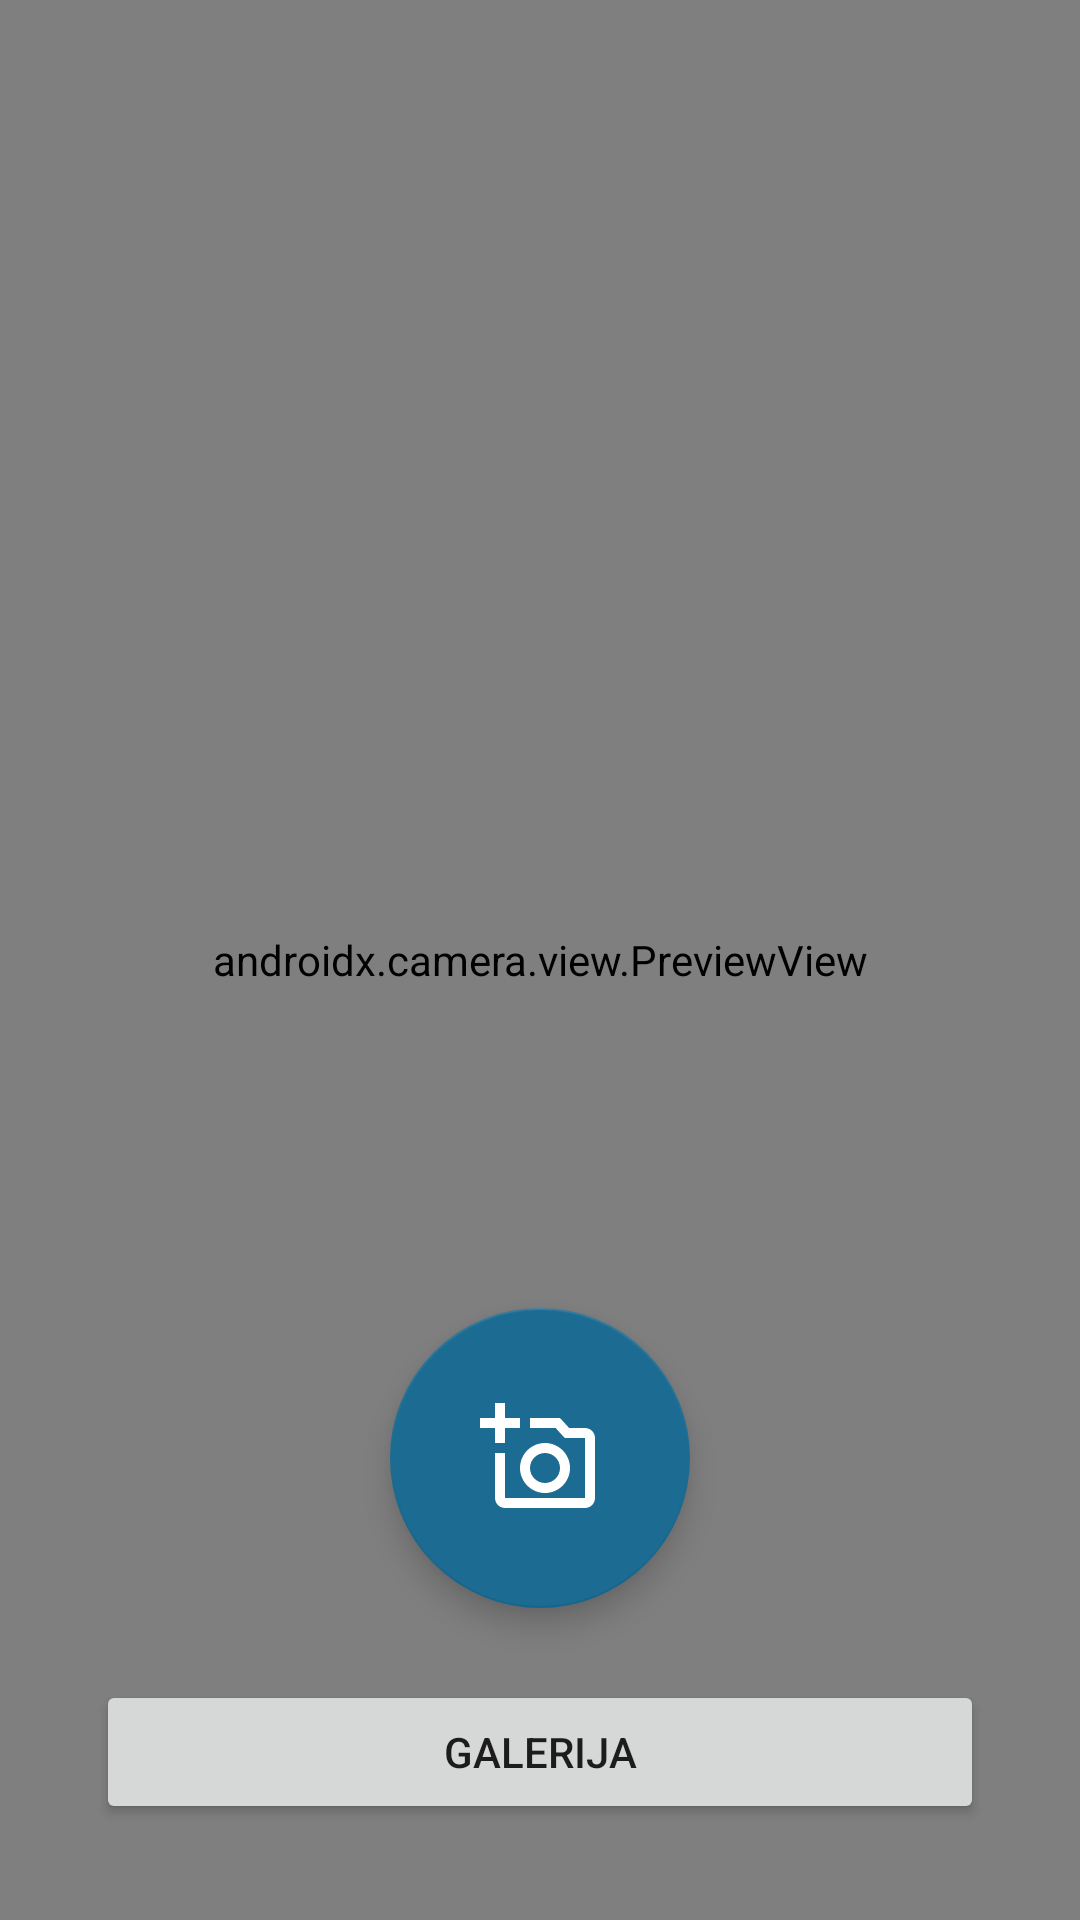

The Android layout XML behind this screen, and the referenced resources:
<!-- AndroidManifest.xml: application theme Theme.MosisCaching -->
<!-- res/layout/fragment_camera.xml -->
<?xml version="1.0" encoding="utf-8"?>
<androidx.constraintlayout.widget.ConstraintLayout xmlns:android="http://schemas.android.com/apk/res/android"
    xmlns:app="http://schemas.android.com/apk/res-auto"
    xmlns:tools="http://schemas.android.com/tools"
    android:layout_width="match_parent"
    android:layout_height="match_parent"
    tools:context=".MainActivity">

    <androidx.camera.view.PreviewView
        android:id="@+id/viewFinder"
        android:layout_width="match_parent"
        android:layout_height="match_parent" />

    <com.google.android.material.floatingactionbutton.FloatingActionButton
        android:id="@+id/image_capture_button"
        android:layout_width="wrap_content"
        android:layout_height="wrap_content"
        android:layout_marginBottom="24dp"
        android:elevation="2dp"
        app:tint="@null"
        app:backgroundTint="@color/dark_blue"
        app:fabCustomSize="100dp"
        app:fabSize="auto"
        app:layout_constraintBottom_toTopOf="@+id/button3"
        app:layout_constraintEnd_toEndOf="parent"
        app:layout_constraintLeft_toLeftOf="parent"
        app:layout_constraintStart_toStartOf="parent"
        app:maxImageSize="40dp"
        app:rippleColor="@color/white"
        app:srcCompat="@drawable/outline_add_a_photo_24" />

    <Button
        android:id="@+id/button3"
        android:layout_width="0dp"
        android:layout_height="wrap_content"
        android:layout_marginStart="32dp"
        android:layout_marginEnd="32dp"
        android:layout_marginBottom="32dp"
        android:foregroundTint="#80FFFFFF"
        android:text="Galerija"
        app:layout_constraintBottom_toBottomOf="parent"
        app:layout_constraintEnd_toEndOf="parent"
        app:layout_constraintStart_toStartOf="parent" />

</androidx.constraintlayout.widget.ConstraintLayout>
<!-- resources referenced by this layout -->
<resources>
  <color name="dark_blue">#1B6B93</color>
  <color name="white">#FFFFFFFF</color>
  <!-- drawable outline_add_a_photo_24 (drawable) -->
  <vector android:height="48dp"
      android:tint="#FFFFFF"
      android:viewportHeight="24"
      android:viewportWidth="24"
      android:width="48dp"
      xmlns:android="http://schemas.android.com/apk/res/android">
      <path
          android:fillColor="@android:color/white"
          android:pathData="M21,6h-3.17L16,4h-6v2h5.12l1.83,2L21,8v12L5,20v-9L3,11v9c0,1.1 0.9,2 2,2h16c1.1,0 2,-0.9 2,-2L23,8c0,-1.1 -0.9,-2 -2,-2zM8,14c0,2.76 2.24,5 5,5s5,-2.24 5,-5 -2.24,-5 -5,-5 -5,2.24 -5,5zM13,11c1.65,0 3,1.35 3,3s-1.35,3 -3,3 -3,-1.35 -3,-3 1.35,-3 3,-3zM5,6h3L8,4L5,4L5,1L3,1v3L0,4v2h3v3h2z" />
  </vector>
  <style name="Theme.MosisCaching" parent="Theme.MaterialComponents.DayNight.DarkActionBar">
          
          <item name="colorPrimary">@color/dark_blue</item>
          <item name="colorPrimaryVariant">@color/darkest_blue</item>
          <item name="colorOnPrimary">@color/white</item>
          
          <item name="colorSecondary">@color/teal_200</item>
          <item name="colorSecondaryVariant">@color/teal_700</item>
          <item name="colorOnSecondary">@color/black</item>
          
          <item name="android:statusBarColor">?attr/colorPrimaryVariant</item>
          
      </style>
  <color name="darkest_blue">#164B60</color>
  <color name="teal_200">#0ECCCA</color>
  <color name="teal_700">#FF018786</color>
  <color name="black">#FF000000</color>
</resources>
